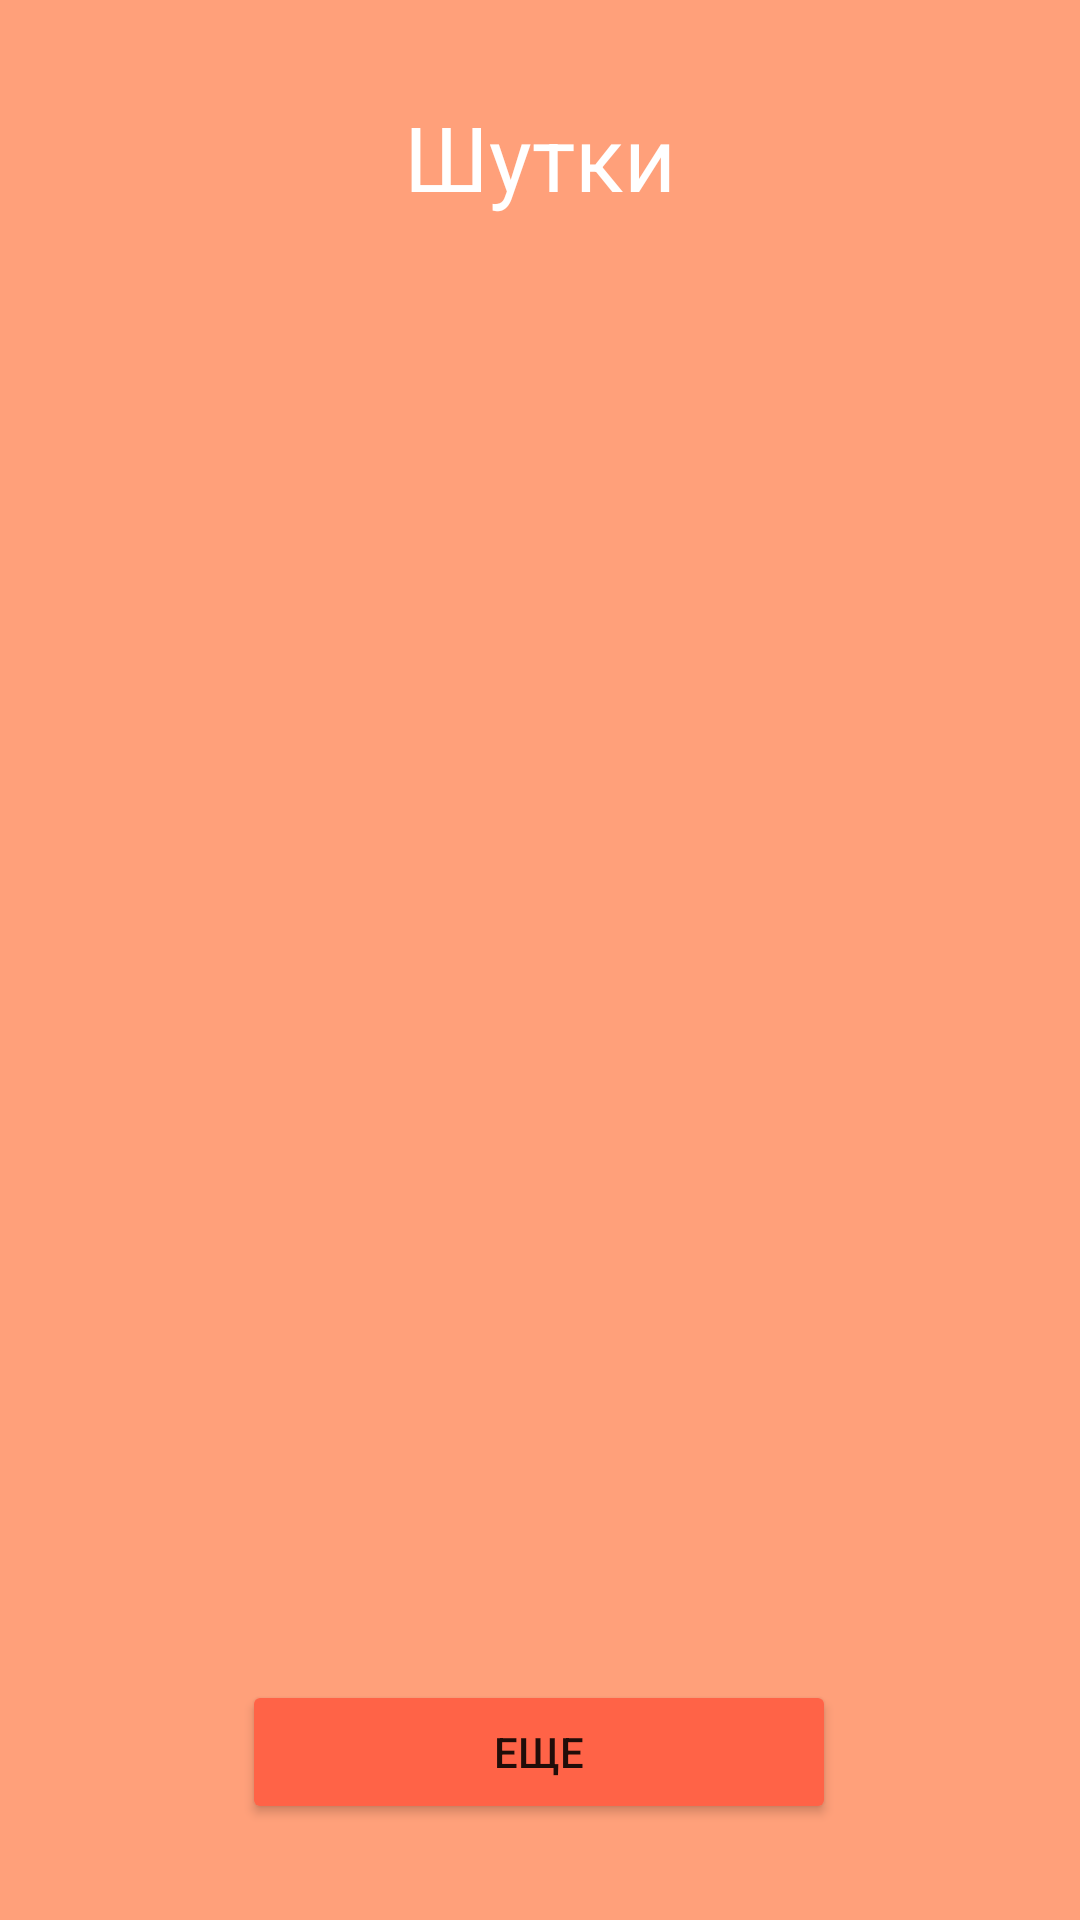

The Android layout XML behind this screen, and the referenced resources:
<!-- AndroidManifest.xml: application theme Theme.PracticAPI -->
<!-- res/layout/activity_second_activiti.xml -->
<?xml version="1.0" encoding="utf-8"?>
<androidx.constraintlayout.widget.ConstraintLayout xmlns:android="http://schemas.android.com/apk/res/android"
    xmlns:app="http://schemas.android.com/apk/res-auto"
    xmlns:tools="http://schemas.android.com/tools"
    android:layout_width="match_parent"
    android:layout_height="match_parent"
    android:background="@color/LightSalmon"
    tools:context=".SecondActiviti">
    <Button
        android:id="@+id/button4"
        android:layout_width="198dp"
        android:layout_height="48dp"
        android:layout_marginBottom="32dp"
        android:backgroundTint="@color/Tomato"
        android:text="@string/replay"
        app:layout_constraintBottom_toBottomOf="parent"
        app:layout_constraintEnd_toEndOf="parent"
        app:layout_constraintHorizontal_bias="0.498"
        app:layout_constraintStart_toStartOf="parent" />

    <TextView
        android:id="@+id/textView1"
        android:layout_width="wrap_content"
        android:layout_height="wrap_content"
        android:layout_marginTop="188dp"
        android:text=""
        app:layout_constraintEnd_toEndOf="parent"
        app:layout_constraintHorizontal_bias="0.498"
        app:layout_constraintStart_toStartOf="parent"
        app:layout_constraintTop_toTopOf="parent" />

    <TextView
        android:id="@+id/textView3"
        android:layout_width="wrap_content"
        android:layout_height="wrap_content"
        android:layout_marginTop="32dp"
        android:textSize="30sp"
        android:textColor="@color/white"
        android:text="@string/joke"
        app:layout_constraintEnd_toEndOf="parent"
        app:layout_constraintStart_toStartOf="parent"
        app:layout_constraintTop_toTopOf="parent" />

</androidx.constraintlayout.widget.ConstraintLayout>
<!-- resources referenced by this layout -->
<resources>
  <color name="LightSalmon">#FFA07A</color>
  <color name="Tomato">#ff6347</color>
  <color name="white">#FFFFFFFF</color>
  <string name="joke">Шутки</string>
  <string name="replay">Еще</string>
  <style name="Theme.PracticAPI" parent="Theme.MaterialComponents.DayNight.NoActionBar">
          
          <item name="colorPrimary">@color/purple_500</item>
          <item name="colorPrimaryVariant">@color/purple_700</item>
          <item name="colorOnPrimary">@color/white</item>
          
          <item name="colorSecondary">@color/teal_200</item>
          <item name="colorSecondaryVariant">@color/teal_700</item>
          <item name="colorOnSecondary">@color/black</item>
          
          <item name="android:statusBarColor" tools:targetApi="l">?attr/colorPrimaryVariant</item>
          
      </style>
  <color name="purple_500">#FF6200EE</color>
  <color name="purple_700">#FF3700B3</color>
  <color name="teal_200">#FF03DAC5</color>
  <color name="teal_700">#FF018786</color>
  <color name="black">#FF000000</color>
</resources>
